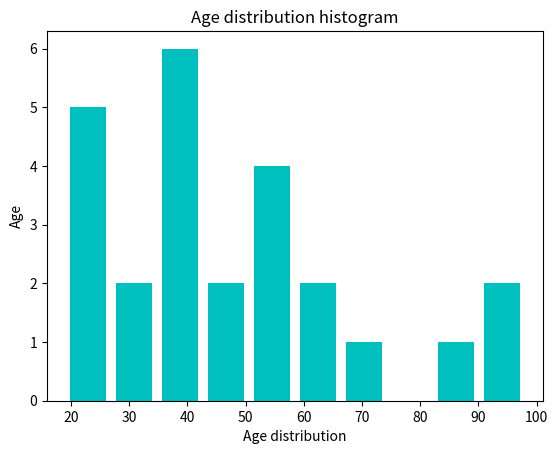

Recreate this plot in Python.
import matplotlib.pyplot as plt

ages = [22,50,21,35,41,36,32,26,46,19,29,54,98,94,74,65,26,35,84,65,56,36,56,58,42]

'''
bins denotes the range of distribution that is the difference between the bars
hist type denotes how the histogram wants to be drawn
rwidth denotes the width of the bar
color denotes color of the bar which is to be shown
'c' denotes 'CYAN'

'''

plt.hist(ages,bins = 10,histtype = 'bar',rwidth = 0.8,color = 'c')

plt.xlabel('Age distribution')
plt.ylabel('Age') 

plt.title('Age distribution histogram') 

plt.show()
